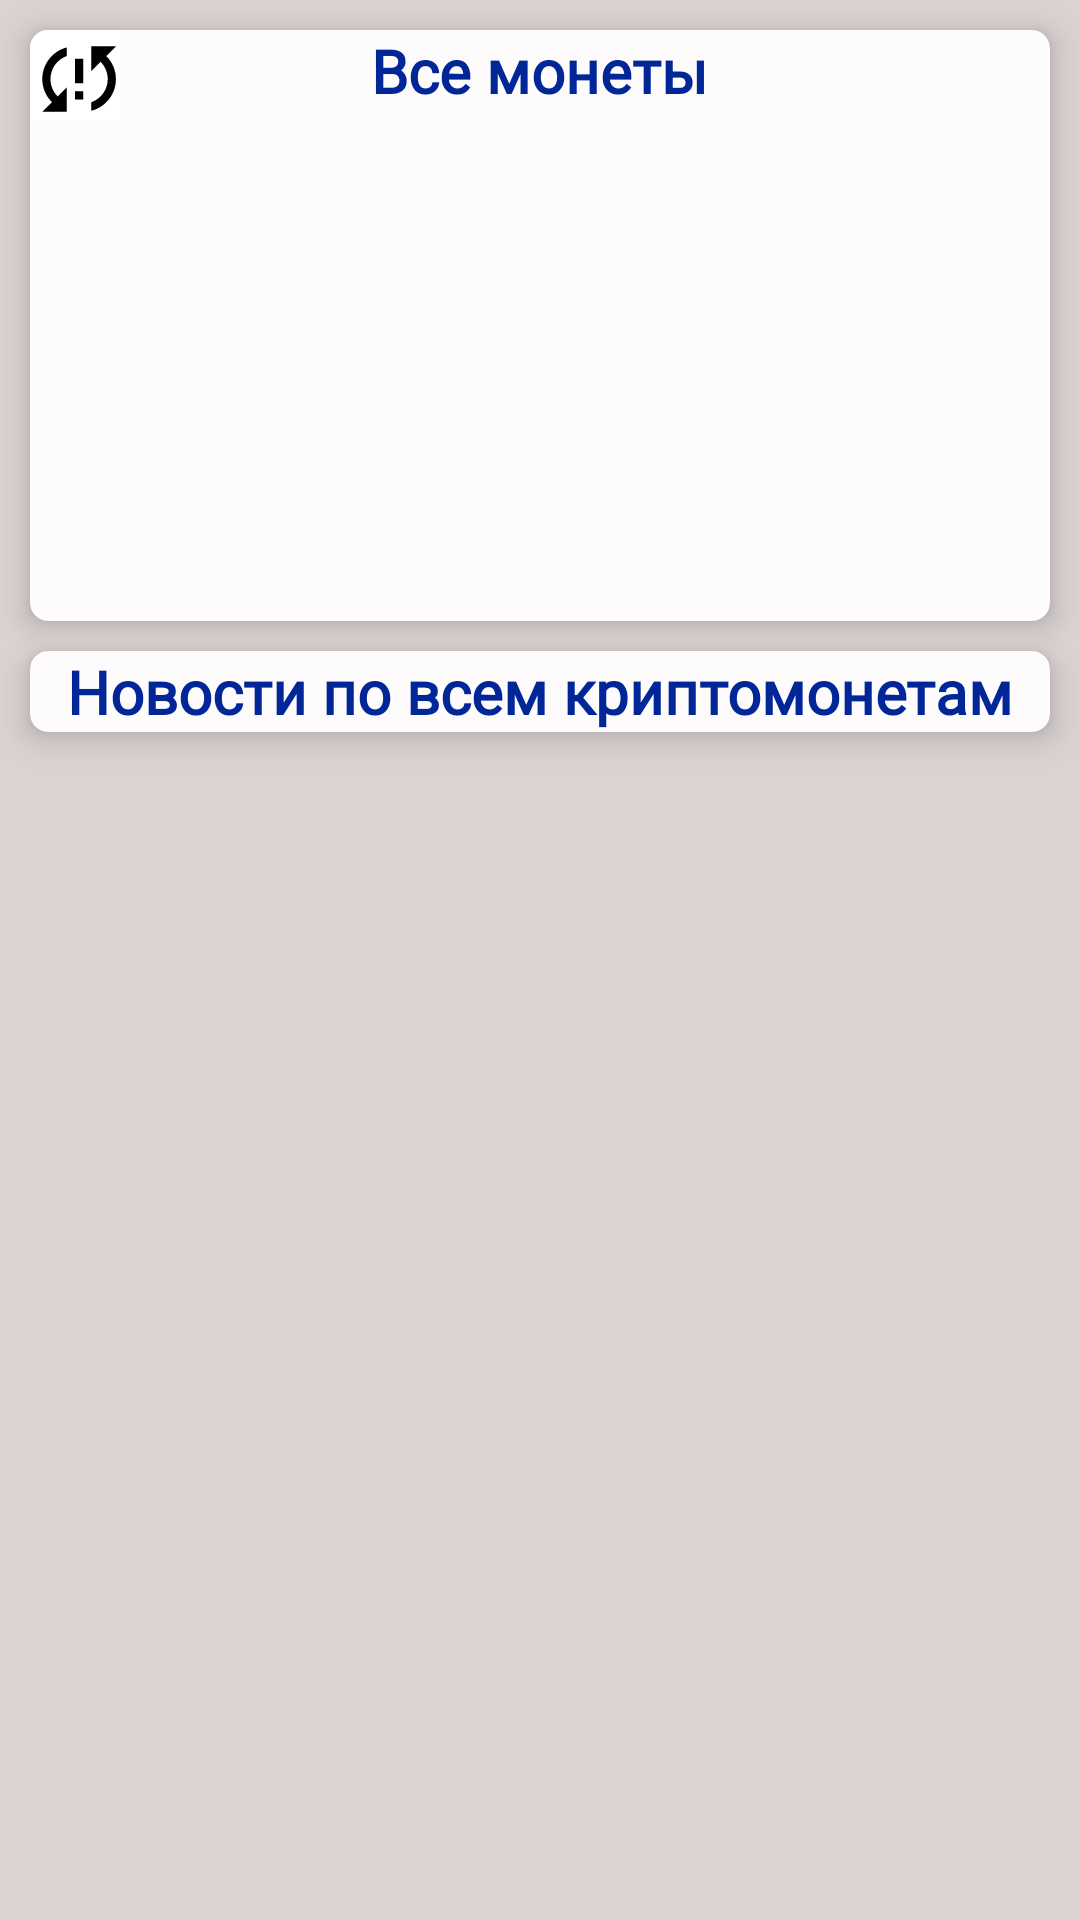

Write the Android layout XML for this screen, with the resource values it uses.
<!-- AndroidManifest.xml: application theme Theme.CryptoExchange -->
<!-- res/layout/fragment_home.xml -->
<?xml version="1.0" encoding="utf-8"?>
<androidx.constraintlayout.widget.ConstraintLayout xmlns:android="http://schemas.android.com/apk/res/android"
    xmlns:app="http://schemas.android.com/apk/res-auto"
    xmlns:tools="http://schemas.android.com/tools"
    android:layout_width="match_parent"
    android:layout_height="match_parent"
    android:background="@color/backRC"
    tools:context=".ui.home.HomeFragment">

    <TextView
        android:id="@+id/tvDontConnect"
        android:layout_width="wrap_content"
        android:layout_height="wrap_content"
        android:layout_marginTop="120dp"
        android:text="@string/dont_download"
        android:textColor="@color/black"
        android:textSize="20sp"
        app:layout_constraintEnd_toEndOf="parent"
        app:layout_constraintStart_toStartOf="parent"
        app:layout_constraintTop_toTopOf="parent"
        android:visibility="gone"/>

    <androidx.cardview.widget.CardView
        android:id="@+id/cvTitleUp"
        android:layout_width="match_parent"
        android:layout_height="wrap_content"
        android:layout_margin="10dp"
        app:barrierMargin="5dp"
        app:cardBackgroundColor="@color/backCard"
        app:cardCornerRadius="6dp"
        app:cardElevation="6dp"
        app:layout_constraintEnd_toEndOf="parent"
        app:layout_constraintStart_toStartOf="parent"
        app:layout_constraintTop_toTopOf="parent">

        <ImageButton
            android:id="@+id/imageButton"
            android:layout_width="30dp"
            android:layout_height="30dp"
            android:background="@color/white"
            android:src="@drawable/ic_sync"
            android:visibility="visible"
            android:contentDescription="TODO" />

        <LinearLayout
            android:layout_width="match_parent"
            android:layout_height="match_parent"
            android:orientation="vertical">

            <TextView
                android:id="@+id/textView"
                android:layout_width="wrap_content"
                android:layout_height="wrap_content"
                android:layout_gravity="center"
                android:fontFamily="@font/aleo_light"
                android:gravity="center"
                android:text="@string/all_coins"
                android:textColor="@color/darkBlue"
                android:textSize="20sp"
                android:textStyle="bold" />

            <androidx.recyclerview.widget.RecyclerView
                android:id="@+id/rcViewHome"
                android:layout_width="match_parent"
                android:layout_height="170dp"
                android:padding="3dp" />
        </LinearLayout>

    </androidx.cardview.widget.CardView>

    <androidx.cardview.widget.CardView
        android:id="@+id/cvTitleNews"
        android:layout_width="match_parent"
        android:layout_height="wrap_content"
        android:layout_margin="10dp"
        app:barrierMargin="5dp"
        app:cardBackgroundColor="@color/backCard"
        app:cardCornerRadius="6dp"
        app:cardElevation="6dp"
        app:layout_constraintBottom_toTopOf="?bottomNavigationStyle"
        app:layout_constraintEnd_toEndOf="parent"
        app:layout_constraintStart_toStartOf="parent"
        app:layout_constraintTop_toBottomOf="@+id/cvTitleUp">

        <LinearLayout
            android:layout_width="match_parent"
            android:layout_height="match_parent"
            android:orientation="vertical">

            <TextView
                android:id="@+id/textView2"
                android:layout_width="wrap_content"
                android:layout_height="wrap_content"
                android:layout_gravity="center_horizontal"
                android:fontFamily="@font/aleo_light"
                android:text="@string/crypto_news"
                android:textColor="@color/darkBlue"
                android:textSize="20sp"
                android:textStyle="bold" />

            <androidx.recyclerview.widget.RecyclerView
                android:id="@+id/rcNewsHome"
                android:layout_width="match_parent"
                android:layout_height="wrap_content" />
        </LinearLayout>

    </androidx.cardview.widget.CardView>

</androidx.constraintlayout.widget.ConstraintLayout>
<!-- resources referenced by this layout -->
<resources>
  <color name="backCard">#FDFBFB</color>
  <color name="backRC">#ADCABDBD</color>
  <color name="black">#FF000000</color>
  <color name="darkBlue">#002697</color>
  <color name="white">#FFFFFFFF</color>
  <!-- drawable ic_sync (drawable) -->
  <vector android:height="30dp" android:tint="#000000"
      android:viewportHeight="22" android:viewportWidth="22"
      android:width="30dp" xmlns:android="http://schemas.android.com/apk/res/android">
      <path android:fillColor="@android:color/white" android:pathData="M3,12c0,2.21 0.91,4.2 2.36,5.64L3,20h6v-6l-2.24,2.24C5.68,15.15 5,13.66 5,12c0,-2.61 1.67,-4.83 4,-5.65L9,4.26C5.55,5.15 3,8.27 3,12zM11,17h2v-2h-2v2zM21,4h-6v6l2.24,-2.24C18.32,8.85 19,10.34 19,12c0,2.61 -1.67,4.83 -4,5.65v2.09c3.45,-0.89 6,-4.01 6,-7.74 0,-2.21 -0.91,-4.2 -2.36,-5.64L21,4zM11,13h2L13,7h-2v6z"/>
  </vector>
  <string name="all_coins">Все монеты</string>
  <string name="crypto_news">Новости по всем криптомонетам</string>
  <string name="dont_download">Данные не загружены. Надо обновить</string>
  <style name="Theme.CryptoExchange" parent="Theme.MaterialComponents.Light.NoActionBar">
          
          <item name="colorPrimary">@color/darkBlue</item>
          <item name="colorPrimaryVariant">@color/backRC</item>
          <item name="colorOnPrimary">@color/white</item>
          
          <item name="colorSecondary">@color/teal_200</item>
          <item name="colorSecondaryVariant">@color/teal_700</item>
          <item name="colorOnSecondary">@color/black</item>
          
          <item name="android:statusBarColor">?attr/colorPrimaryVariant</item>
          
      </style>
  <color name="teal_200">#2C45BCF3</color>
  <color name="teal_700">#FF018786</color>
</resources>
